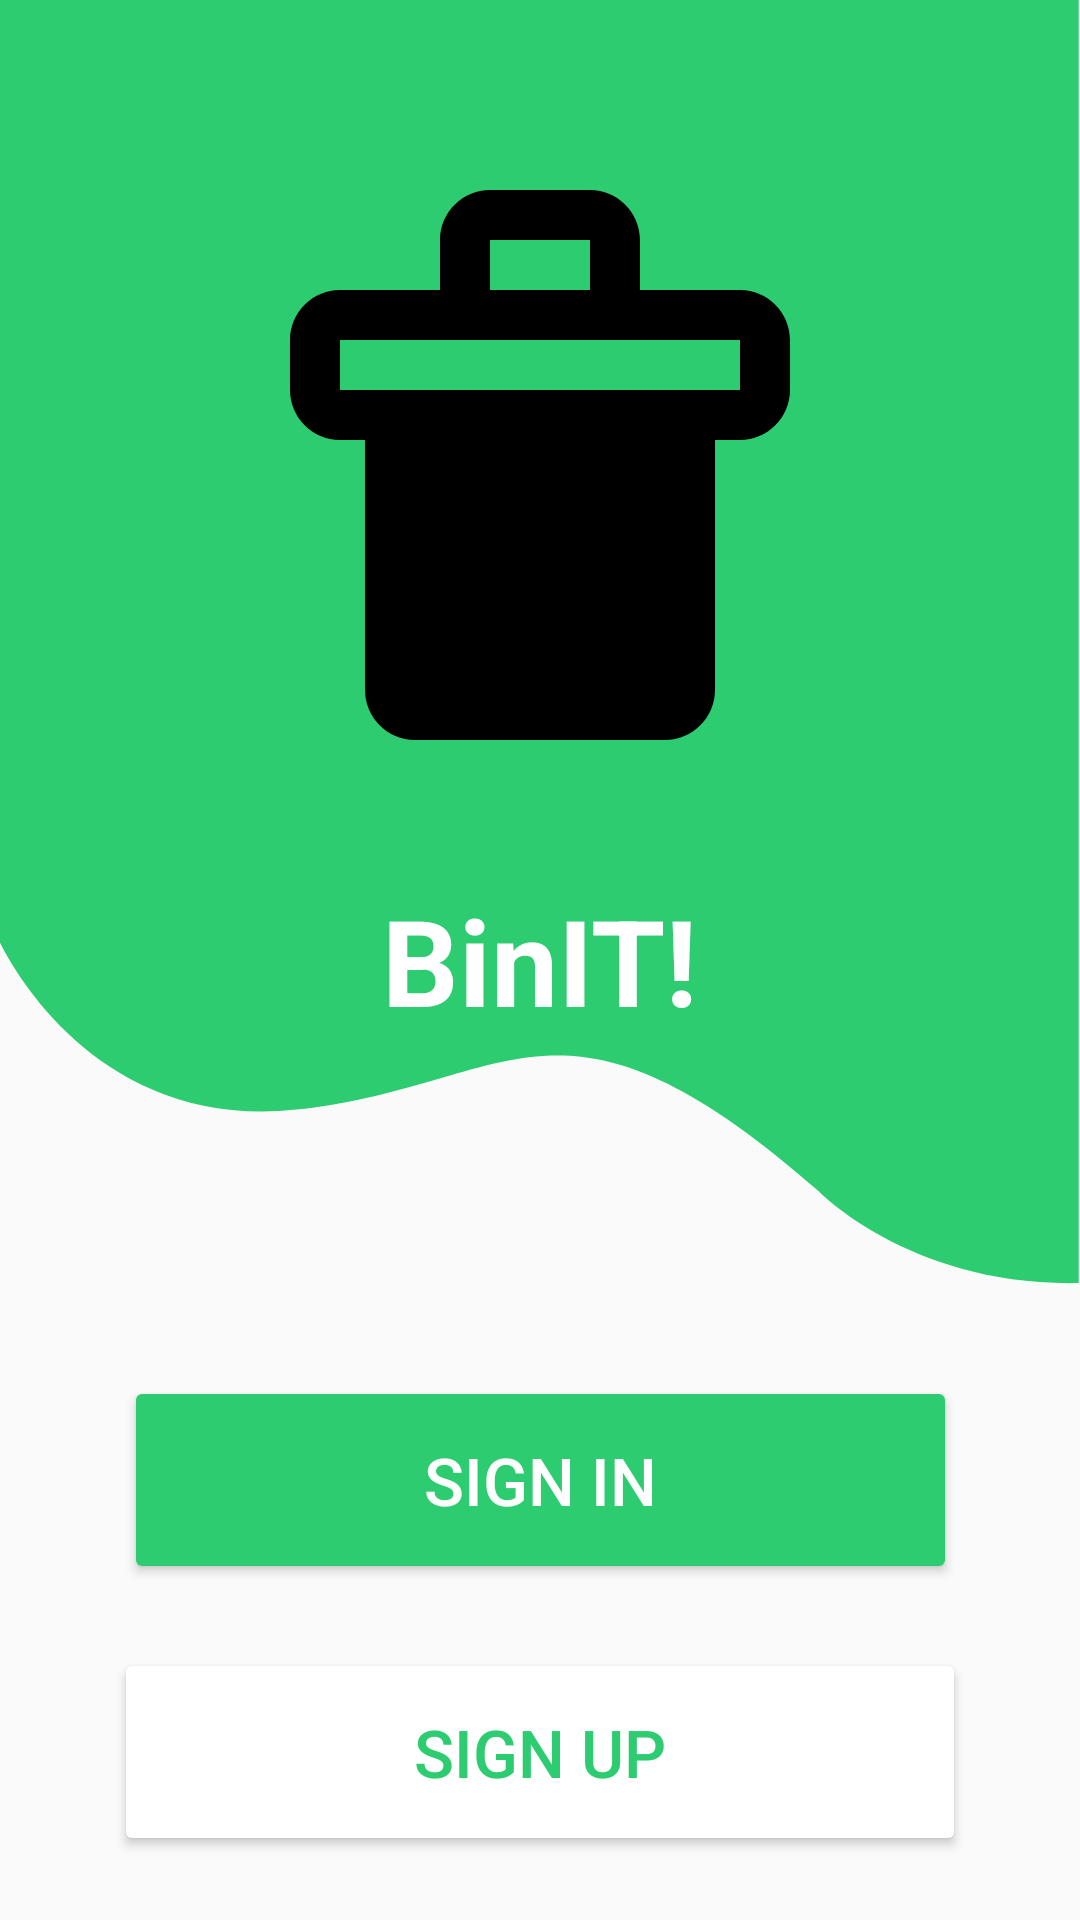

This screen was rendered from an Android layout file. Write that file and the resources it references.
<!-- AndroidManifest.xml: activity theme AppTheme -->
<!-- res/layout/activity_welcome.xml -->
<?xml version="1.0" encoding="utf-8"?>
<androidx.constraintlayout.widget.ConstraintLayout xmlns:android="http://schemas.android.com/apk/res/android"
    xmlns:app="http://schemas.android.com/apk/res-auto"
    xmlns:tools="http://schemas.android.com/tools"
    android:layout_width="match_parent"
    android:layout_height="match_parent"
    android:background="@drawable/background_main_vector"
    tools:context=".MainActivity">

    <ImageView
        android:id="@+id/imageView"
        android:layout_width="wrap_content"
        android:layout_height="wrap_content"
        android:src="@drawable/binit_logo"
        app:layout_constraintBottom_toTopOf="@+id/textViewBinIt"
        app:layout_constraintEnd_toEndOf="parent"
        app:layout_constraintStart_toStartOf="parent"
        app:layout_constraintTop_toTopOf="parent" />

    <TextView
        android:id="@+id/textViewBinIt"
        android:layout_width="wrap_content"
        android:layout_height="wrap_content"
        android:textSize="40sp"
        android:textStyle="bold"
        android:textColor="@color/white"
        android:text="BinIT!"
        app:layout_constraintBottom_toBottomOf="parent"
        app:layout_constraintEnd_toEndOf="parent"
        app:layout_constraintStart_toStartOf="parent"
        app:layout_constraintTop_toTopOf="parent" />

    <Button
        android:id="@+id/btnSignIn"
        android:layout_width="wrap_content"
        android:layout_height="wrap_content"
        app:layout_constraintBottom_toBottomOf="parent"
        app:layout_constraintEnd_toEndOf="parent"
        app:layout_constraintStart_toStartOf="parent"
        android:paddingVertical="20dp"
        android:backgroundTint="@color/primary_green"
        android:paddingHorizontal="100dp"
        android:textColor="@color/white"
        android:text="Sign in"
        android:textSize="22sp"
        app:layout_constraintTop_toBottomOf="@+id/textViewBinIt"/>

    <Button
        android:layout_width="wrap_content"
        android:layout_height="wrap_content"
        app:layout_constraintBottom_toBottomOf="parent"
        app:layout_constraintEnd_toEndOf="parent"
        app:layout_constraintStart_toStartOf="parent"
        android:paddingVertical="20dp"
        android:backgroundTint="@color/white"
        android:paddingHorizontal="100dp"
        android:text="Sign Up"
        android:textColor="@color/primary_green"
        android:textSize="22sp"
        app:layout_constraintTop_toBottomOf="@+id/btnSignIn"/>



</androidx.constraintlayout.widget.ConstraintLayout>
<!-- resources referenced by this layout -->
<resources>
  <color name="primary_green">#2DCC70</color>
  <color name="white">#FFFFFFFF</color>
  <!-- drawable background_main_vector (drawable) -->
  <?xml version="1.0" encoding="utf-8"?>
  <vector xmlns:android="http://schemas.android.com/apk/res/android"
      android:width="430dp"
      android:height="535dp"
      android:viewportWidth="430"
      android:viewportHeight="800">
  
      <path
          android:pathData="M-1.55798 -69.692V389.337C-1.55798 389.337 31.9229 471.92 118.003 462.337C204.083 452.753 221.935 401.139 325.868 496.264C325.868 496.264 362.533 536.076 429.481 534.612V-69.692H-1.55798Z"
          android:fillColor="#2DCC70" />
  
  </vector>
  <!-- drawable binit_logo (drawable) -->
  <?xml version="1.0" encoding="utf-8"?>
  <vector xmlns:android="http://schemas.android.com/apk/res/android"
      android:width="200dp"
      android:height="200dp"
      android:viewportWidth="24"
      android:viewportHeight="24">
  
      <path
          android:fillColor="#000000"
          android:pathData="M20,6h-4V4c0,-1.1 -0.9,-2 -2,-2h-4c-1.1,0 -2,0.9 -2,2v2H4c-1.1,0 -2,0.9 -2,2v2c0,1.1 0.9,2 2,2h1v10c0,1.1 0.9,2 2,2h10c1.1,0 2,-0.9 2,-2V12h1c1.1,0 2,-0.9 2,-2V8c0,-1.1 -0.9,-2 -2,-2zM10,4h4v2h-4V4zM4,8h16v2H4V8zM6,18h2v-8H6v8zM10,18h2v-8h-2v8zM14,18h2v-8h-2v8z" />
  
  </vector>
  <style name="AppTheme" parent="Theme.AppCompat.Light" />
</resources>
